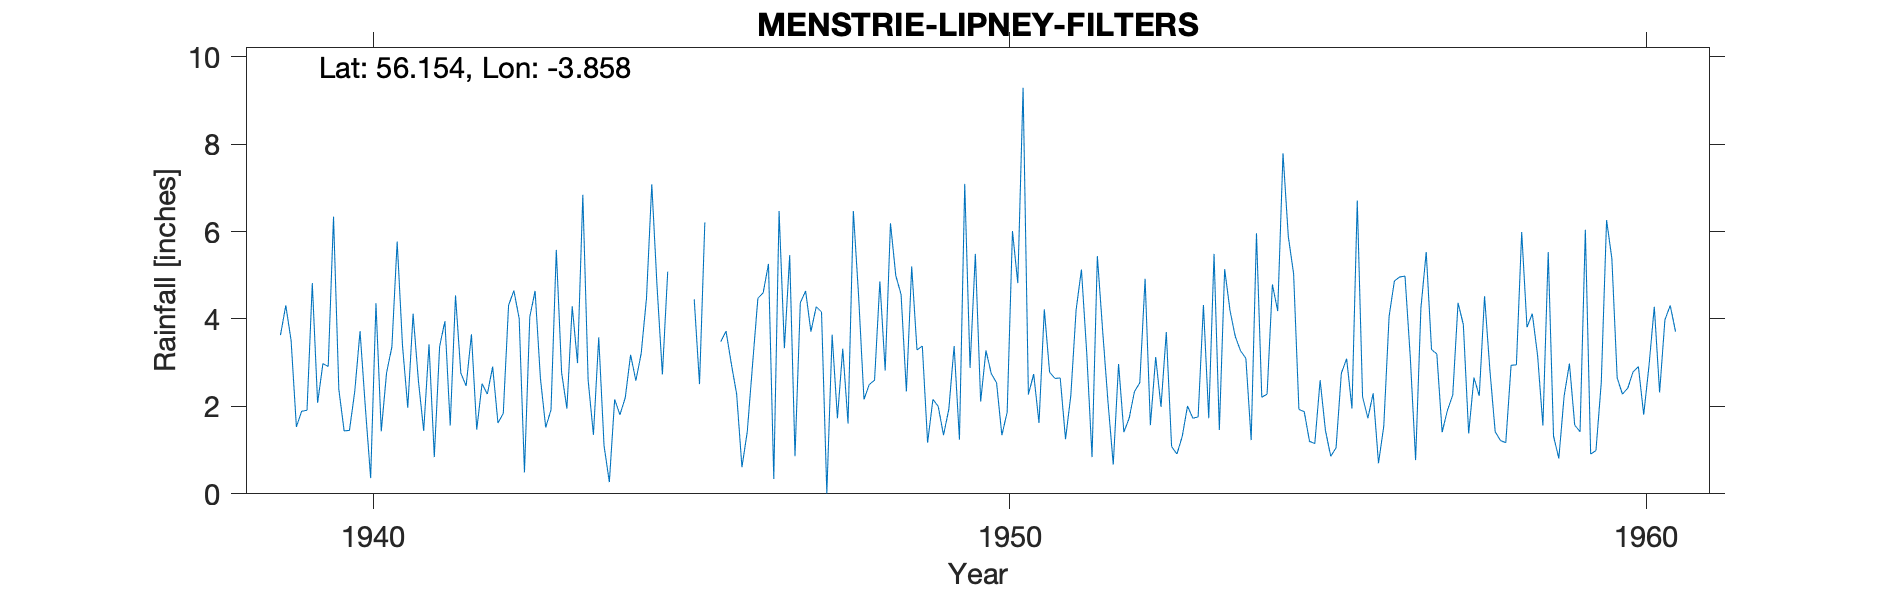

Data behind this chart, as committed beside it:
MENSTRIE (LIPNEY FILTERS), , , , , , , , , , , , , , , , , , , , , , , 
Grid ref, NS847973, Long, -3.858, Lat, 56.15, Elevation, 328, ft, , , , , , , , , , , , , , , 
Station no, 5460/2, , , , , , , , , , , , , , , , , , , , , , 
, 1931, 1932, 1933, 1934, 1935, 1936, 1937, 1938, 1939, 1940, 1941, 1942, 1943, 1944, 1945, 1946, 1947, 1948, 1949, 1950, 1951, 1952, 1953
January, , , , , , , , , 3.63, 1.44, 1.97, 3.65, 4.64, 3.58, 2.73, 3.72, 5.46, 6.47, 3.29, 2.11, 4.22, 2.11, 1.08
February, , , , , , , , , 4.31, 1.45, 4.12, 1.47, 2.65, 1.1, 5.08, 2.97, 0.86, 4.51, 3.38, 3.28, 2.78, 0.67, 0.91
March, , , , , , , , , 3.51, 2.34, 2.59, 2.52, 1.52, 0.27, , 2.28, 4.37, 2.16, 1.17, 2.75, 2.64, 2.97, 1.31
April, , , , , , , , , 1.53, 3.72, 1.44, 2.28, 1.92, 2.16, , 0.61, 4.64, 2.5, 2.16, 2.54, 2.65, 1.41, 2.01
May, , , , , , , , , 1.89, 1.98, 3.42, 2.91, 5.58, 1.81, , 1.42, 3.71, 2.6, 2, 1.34, 1.25, 1.73, 1.73
June, , , , , , , , , 1.91, 0.36, 0.84, 1.62, 2.77, 2.2, , 2.96, 4.28, 4.86, 1.34, 1.87, 2.25, 2.34, 1.76
July, , , , , , , , , 4.82, 4.36, 3.37, 1.84, 1.95, 3.18, 4.45, 4.47, 4.16, 2.82, 1.94, 6.01, 4.21, 2.54, 4.32
August, , , , , , , , , 2.08, 1.43, 3.95, 4.31, 4.29, 2.59, 2.51, 4.6, 0.01, 6.19, 3.38, 4.82, 5.13, 4.92, 1.73
September, , , , , , , , , 2.98, 2.77, 1.56, 4.65, 2.99, 3.21, 6.21, 5.26, 3.64, 4.99, 1.24, 9.29, 3.22, 1.57, 5.49
October, , , , , , , , , 2.91, 3.36, 4.54, 4.01, 6.84, 4.47, , 0.34, 1.73, 4.56, 7.09, 2.27, 0.84, 3.13, 1.46
November, , , , , , , , , 6.34, 5.77, 2.76, 0.49, 2.6, 7.08, , 6.47, 3.32, 2.34, 2.88, 2.74, 5.44, 1.99, 5.14
December, , , , , , , , , 2.39, 3.4, 2.47, 4.05, 1.35, 4.73, 3.48, 3.33, 1.61, 5.2, 5.49, 1.62, 3.73, 3.7, 4.2
Total, , , , , , , , , 38.3, 32.38, 33.03, 33.8, 39.1, 36.38, , 38.43, 37.79, 49.2, 35.36, 40.64, 38.36, 29.08, 31.14
1945 Months deleted estd, , , , , , , , , , , , , , , , , , , , , , , 
